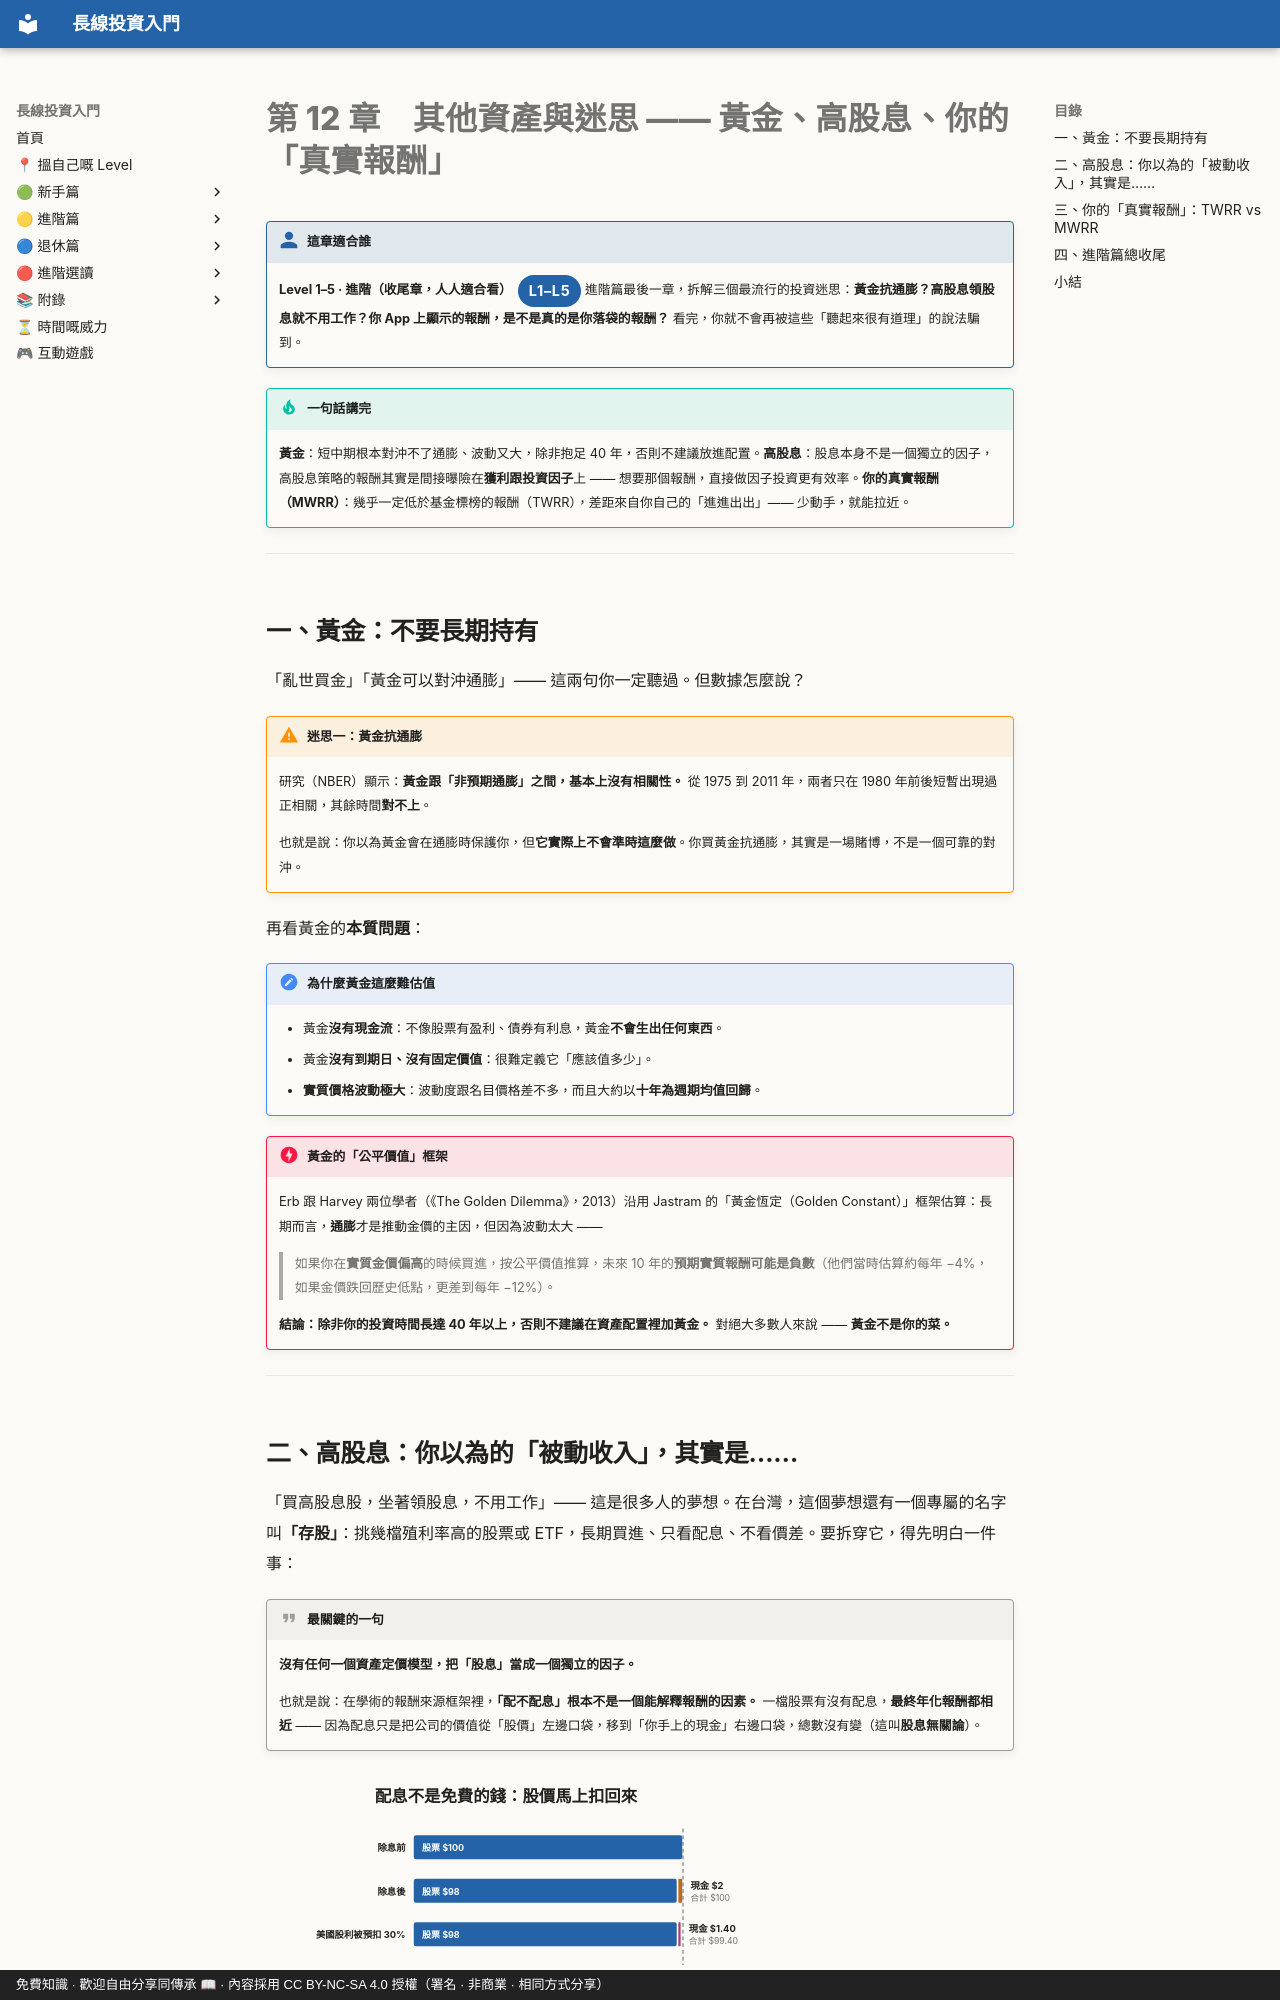

repository: OolongTea2025/long-term-investing · page: 進階篇/12-其他資產與迷思.zh-TW/index.html · generator: mkdocs · copyright: 免費知識 · 歡迎自由分享同傳承 📖 · 內容採用 CC BY-NC-SA 4.0 授權（署名 · 非商業 · 相同方式分享）

# 第 12 章　其他資產與迷思 —— 黃金、高股息、你的「真實報酬」

!!! who "這章適合誰"
    **Level 1–5 · 進階（收尾章，人人適合看）**<span class="lvtag">L1–L5</span>
    進階篇最後一章，拆解三個最流行的投資迷思：**黃金抗通膨？高股息領股息就不用工作？你 App 上顯示的報酬，是不是真的是你落袋的報酬？** 看完，你就不會再被這些「聽起來很有道理」的說法騙到。

!!! tip "一句話講完"
    **黃金**：短中期根本對沖不了通膨、波動又大，除非抱足 40 年，否則不建議放進配置。**高股息**：股息本身不是一個獨立的因子，高股息策略的報酬其實是間接曝險在**獲利跟投資因子**上 —— 想要那個報酬，直接做因子投資更有效率。**你的真實報酬（MWRR）**：幾乎一定低於基金標榜的報酬（TWRR），差距來自你自己的「進進出出」—— 少動手，就能拉近。

---

## 一、黃金：不要長期持有

「亂世買金」「黃金可以對沖通膨」—— 這兩句你一定聽過。但數據怎麼說？

!!! warning "迷思一：黃金抗通膨"
    研究（NBER）顯示：**黃金跟「非預期通膨」之間，基本上沒有相關性。** 從 1975 到 2011 年，兩者只在 1980 年前後短暫出現過正相關，其餘時間**對不上**。

    也就是說：你以為黃金會在通膨時保護你，但**它實際上不會準時這麼做**。你買黃金抗通膨，其實是一場賭博，不是一個可靠的對沖。

再看黃金的**本質問題**：

!!! note "為什麼黃金這麼難估值"
    - 黃金**沒有現金流**：不像股票有盈利、債券有利息，黃金**不會生出任何東西**。
    - 黃金**沒有到期日、沒有固定價值**：很難定義它「應該值多少」。
    - **實質價格波動極大**：波動度跟名目價格差不多，而且大約以**十年為週期均值回歸**。

!!! danger "黃金的「公平價值」框架"
    Erb 跟 Harvey 兩位學者（《The Golden Dilemma》，2013）沿用 Jastram 的「黃金恆定（Golden Constant）」框架估算：長期而言，**通膨**才是推動金價的主因，但因為波動太大 ——

    > 如果你在**實質金價偏高**的時候買進，按公平價值推算，未來 10 年的**預期實質報酬可能是負數**（他們當時估算約每年 −4%，如果金價跌回歷史低點，更差到每年 −12%）。

    **結論：除非你的投資時間長達 40 年以上，否則不建議在資產配置裡加黃金。** 對絕大多數人來說 —— **黃金不是你的菜。**

---
